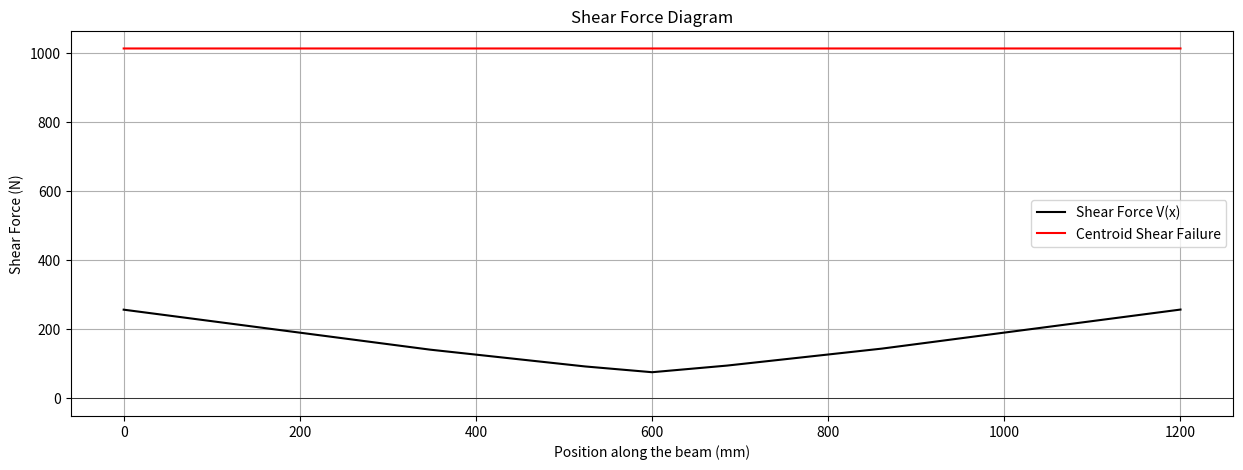
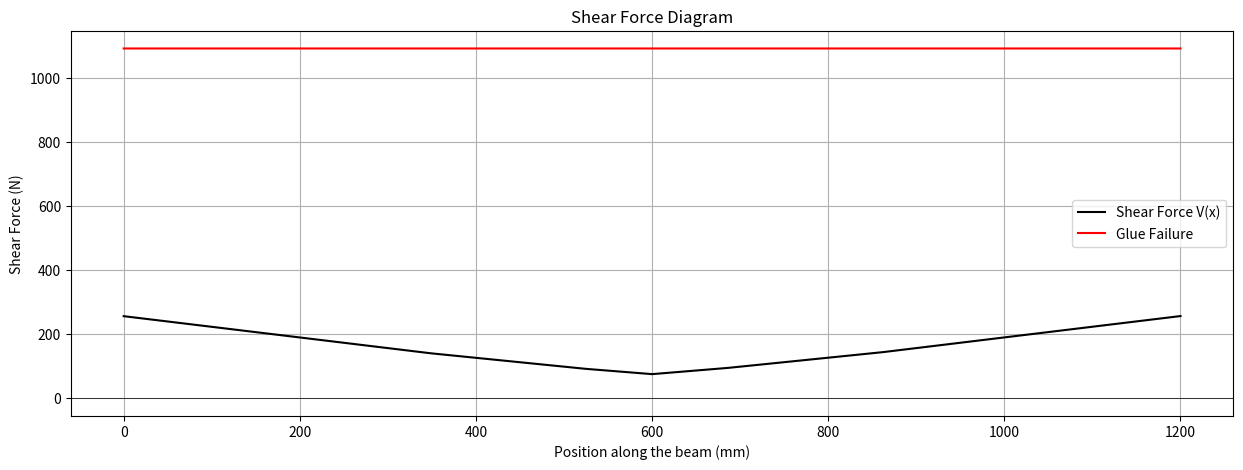
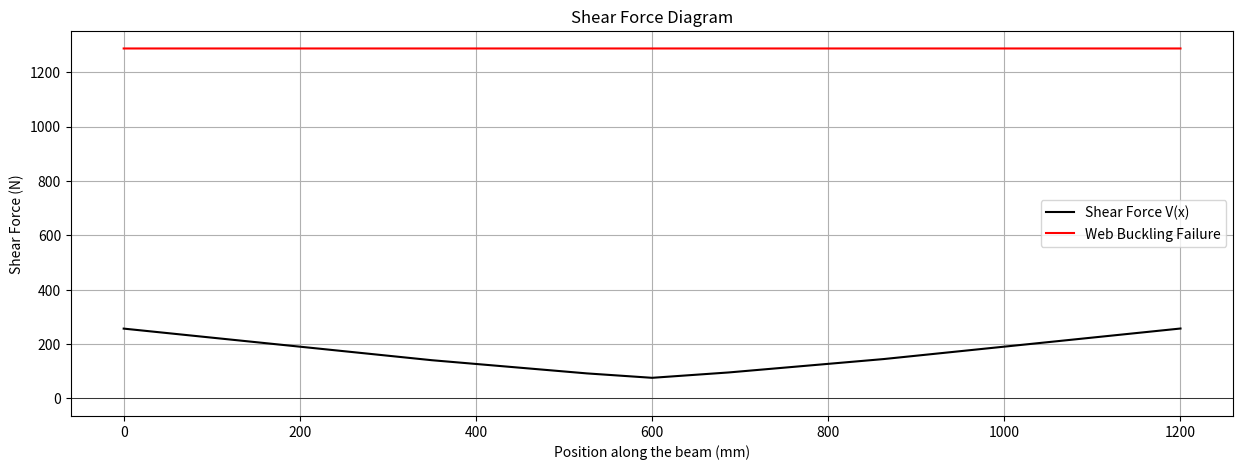
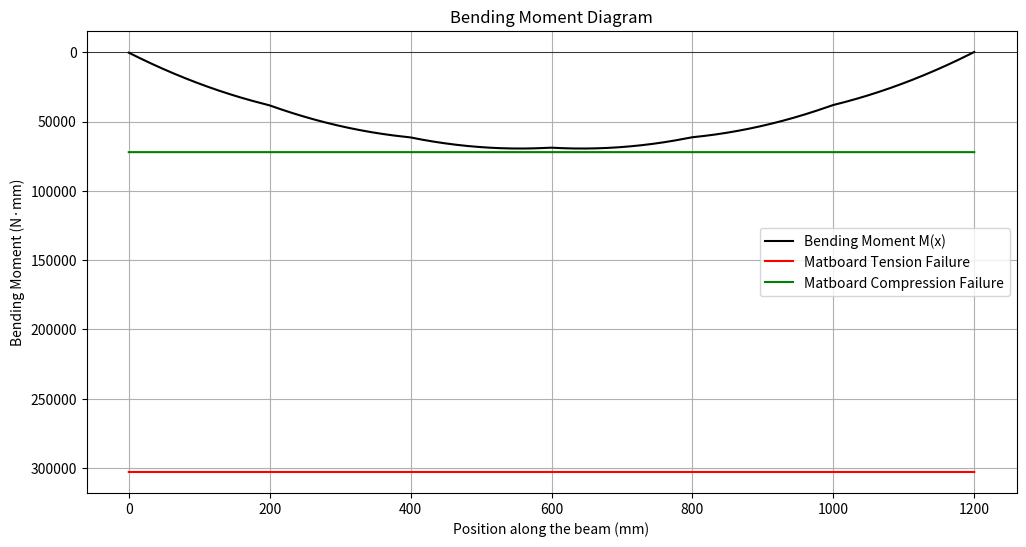
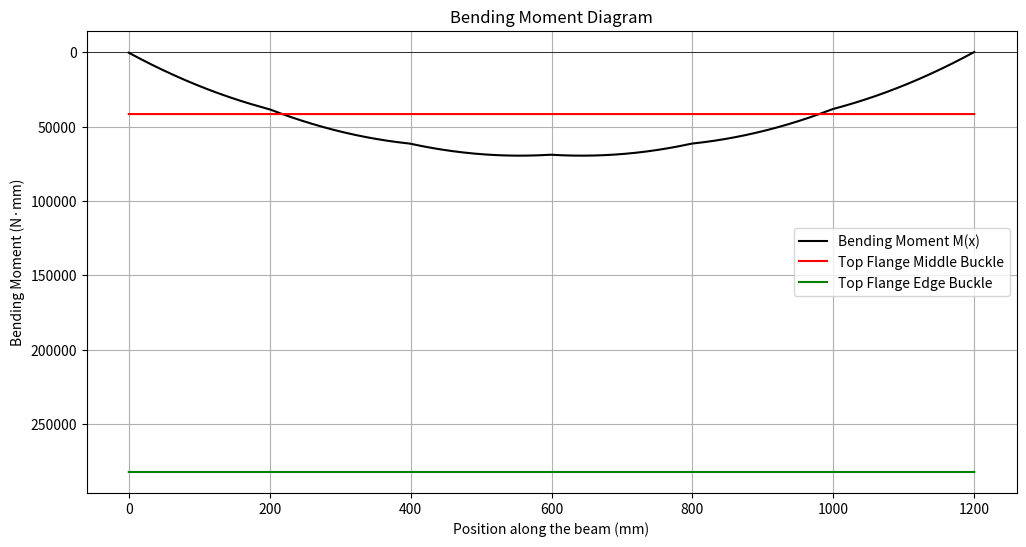
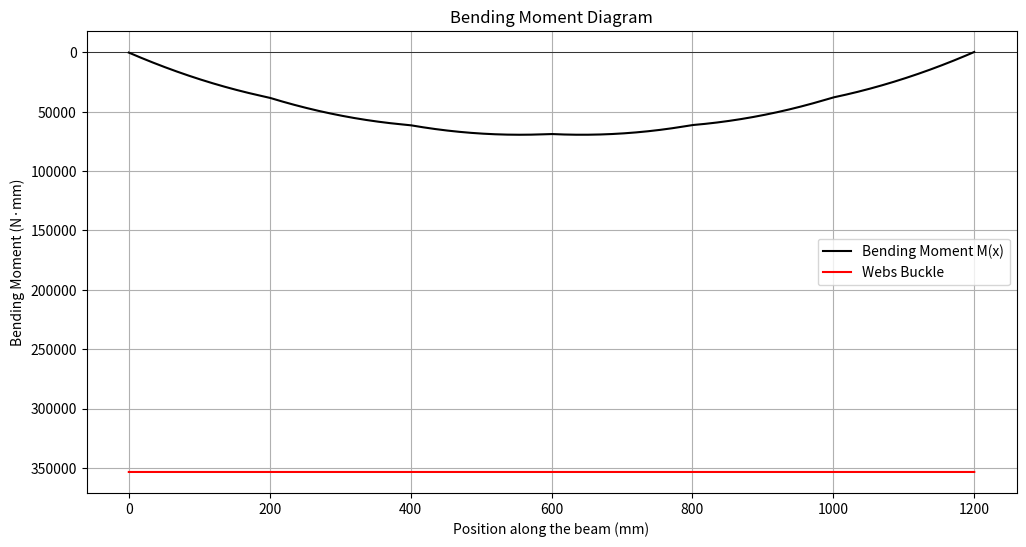
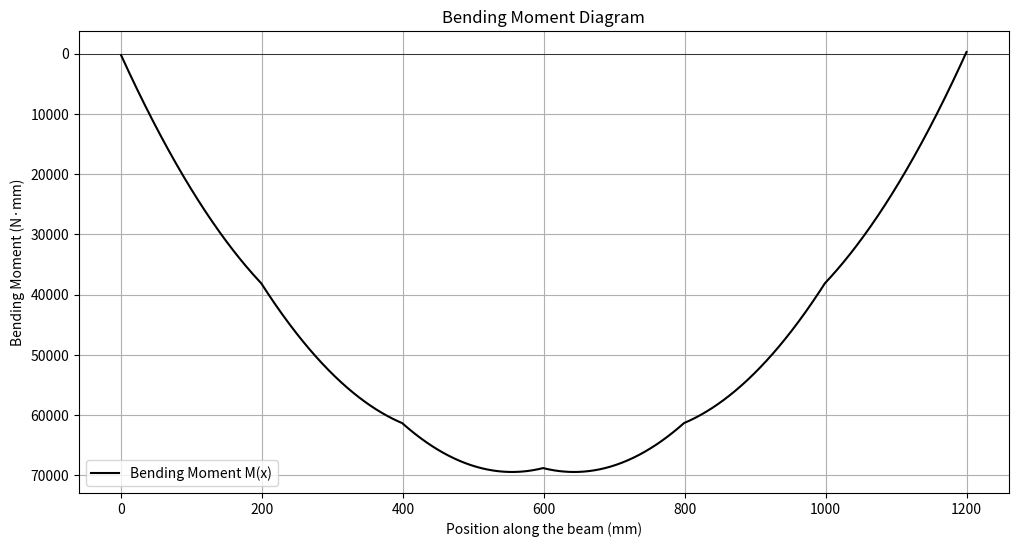

The matplotlib source for these figures, in order:
# Import libraries to help with calculations and plotting
import numpy as np
import matplotlib.pyplot as plt
import math

#Calculate ybar
def calculate_ybar(shape_of_crosssection):
    sum_Ai_di = 0
    sum_Ai = 0
    for i in range(len(shape_of_crosssection)):
        # ybar = sum(Ai*di)/sum(Ai)
        sum_Ai_di += shape_of_crosssection[i][0] * shape_of_crosssection[i][1] * shape_of_crosssection[i][2]
        sum_Ai += shape_of_crosssection[i][0] * shape_of_crosssection[i][1]
    ybar = sum_Ai_di / sum_Ai
    return ybar

#Calculate I
def calculate_I(shape_of_cresssection, ybar):
    sum_I0 = 0
    sum_Ai_d2 = 0
    for i in range(len(shape_of_cresssection)):
        # I = sum(I0) + sum(Ai*(d)^2)
        sum_I0 += (shape_of_cresssection[i][0] * (shape_of_cresssection[i][1])**3) / 12
        d = shape_of_cresssection[i][2] - ybar
        sum_Ai_d2 += shape_of_cresssection[i][0] * shape_of_cresssection[i][1] * (d**2)
    I = sum_I0 + sum_Ai_d2
    return I

#Calculate for Q at certain height y
def calculate_Q(shape_of_crosssection, y):
    # All Q is calculated from the bot
    Q = 0
    for i in range(len(shape_of_crosssection)):
        ytop_i = shape_of_crosssection[i][2] + shape_of_crosssection[i][1] / 2 # distance of part from its top to the bot of the crosssection
        ybot_i = shape_of_crosssection[i][2] - shape_of_crosssection[i][1] / 2 # distance of part from its bot to the bot of the crosssection
        if shape_of_crosssection[i][2] < y: # check which part is below the height y
            if ytop_i < y: # check whether is the whole part or part of it is below y
                Q += shape_of_crosssection[i][0] * shape_of_crosssection[i][1] * (y - shape_of_crosssection[i][2]) # Q = A * d
            else:
                Q += shape_of_crosssection[i][0] * ((y - ybot_i) / 2)
    return Q

#Calculate flextual strsses
def calculate_flextual_strss(max_BMD, ybar, height, I):
    # sigma = My/I
    if max_BMD > 0: # check the sign of the BMD
        tension_stress = max_BMD * ybar / I
        compression_stress = max_BMD * (height - ybar) / I
    else:
        compression_stress = max_BMD * ybar / I
        tension_stress= max_BMD * (height - ybar) / I
    return tension_stress, compression_stress

# Calculate shear stress
def calculate_tau(max_SFD, Q, I, b):
    # tau = VQ/Ib
    return (max_SFD * Q) / (I * b)

#Calculate flex_buck
def calculate_flex_buck(K, E, mu, t, b):
    # sigma_buck = (K*pi^2*E)/12*(1-mu^2)) * (t/b)^2
    return ((K * (math.pi**2) * E) / (12 * (1 - mu**2))) * ((t / b)**2)

#Calculate shear buck
def  calculate_shear_buck(E, mu, t, a, h):
    # tau_buck = (5*pi^2*E)/12*(1-mu^2)) * ((t/a)^2 + (t/h)^2)
    return ((5 * (math.pi**2) * E) / (12 * (1 - mu**2))) * ((t / a)**2 + (t / h)**2)

#Calculate FOS
def calculate_FOS(sigma_ten, sigma_bot, sigma_comp, sigma_top, sigma_buck1, sigma_buck2, sigma_buck3, tau_max, tau_cent, tau_glue_max, tau_glue, tau_buck):
    FOS = {}
    FOS['tension'] = sigma_ten / sigma_bot
    FOS['compression'] = sigma_comp / sigma_top
    FOS['flexbuck1'] = sigma_buck1 / sigma_top
    FOS['flexbuck2'] = sigma_buck2 / sigma_top
    FOS['flexbuck3'] = sigma_buck3 / sigma_top
    FOS['shear'] = tau_max / tau_cent
    FOS['glue'] = tau_glue_max / tau_glue
    FOS['shearbuck'] = tau_buck / tau_cent
    return FOS

#Visualizing; finding the shear force and bending moment capacities 
def visualize(FOS, max_BMD, max_SFD):
    M_fail_ten = [0] * 1201
    M_fail_comp = [0] * 1201
    M_fail_buck1 = [0] * 1201
    M_fail_buck2 = [0] * 1201
    M_fail_buck3 = [0] * 1201
    V_fail_shear = [0] * 1201
    V_fail_glue = [0] * 1201
    V_fail_buck = [0] * 1201
    for i in range(1201):
        M_fail_ten[i] = FOS['tension'] * max_BMD
        M_fail_comp[i] = FOS['compression'] * max_BMD
        M_fail_buck1[i] = FOS['flexbuck1'] * max_BMD
        M_fail_buck2[i] = FOS['flexbuck2'] * max_BMD
        M_fail_buck3[i] = FOS['flexbuck3'] * max_BMD
        V_fail_shear[i] = FOS['shear'] * max_SFD
        V_fail_glue[i] = FOS['glue'] * max_SFD
        V_fail_buck[i] = FOS['shearbuck'] * max_SFD
    return M_fail_ten, M_fail_comp, M_fail_buck1, M_fail_buck2, M_fail_buck3, V_fail_shear, V_fail_glue, V_fail_buck

if __name__ == '__main__':
    # Beam properties
    L = 1200  # Length of the beam in mm
    n = 1200  # divide in 1 mm
    sigma_ten = 30 # maximum tension stress for matboard
    sigma_comp = 6 # maximum compression stress for matboard
    tau_max = 4 # maximum shear stress for matboard
    tau_glue_max = 2 # maximum shear stress for glue
    E = 4000 # Young’s modulus
    mu = 0.2 # Poisson's ratio
    P = 400   # weight of whole train
    x = np.linspace(0, L, 1201)   # linspace to approximate the beam length
    x_train = [-856, -680, -516, -340, -176, 0]  # distance/length between point loads
    point_loads = [400/6, 400/6, 400/6, 400/6, 400/6, 400/6]
    dx = 1
    SFD = [[] for i in range(2057)]
    BMD = [[] for i in range(2057)]
    for xj in range(2057): # beginning at the first wheel on the bridge and stop at the last train leaving the bridge
        train_location = [0, 0, 0, 0, 0, 0] #reset train's location when it moves forward 1mm
        moment_A = 0
        Fyb = 0
        Fya = 0
        total_load = 0
        #reset all the number to 0 when the train has moved
        for i in range(len(x_train)):
            train_location[i] = x_train[i] + xj #set the location of the train
            if 0 <= train_location[i] <= 1200: #detect whether the wheel is on the bridge or not
                moment_A += point_loads[i] * train_location[i] # calculate the moment
                total_load += point_loads[i] #calculate the total load
        Fyb = moment_A / L #calculate the reaction force at the end of the bridge
        Fya = total_load - Fyb #calculate the reaction force at the beginning of the bridge
        cur_SFD = np.full(n + 1, Fya) #initial set of SFD
        #create cur_SFD at one single location of the train
        for i in range(len(x_train)):
            if 0 <= train_location[i] <= 1200:
                indices = x >= train_location[i]
                cur_SFD[indices] -= point_loads[i]
        #calculate BMD
        cur_BMD = np.cumsum(cur_SFD) * dx
        # put all SFD and BMD into SFE and BME
        SFD[xj].append(cur_SFD.tolist())
        BMD[xj].append(cur_BMD.tolist())
    #initial sets for maximum SFD and BMD
    SFE = [0] * 1201
    BME = [0] * 1201
    # find maximum SFD and BMD
    BME_dis = 0
    for i in range(1201):
        for xj in range(2057):
            if abs(SFE[i]) <= abs(SFD[xj][0][i]):
                SFE[i] = abs(SFD[xj][0][i])
            if abs(BME[i]) <= abs(BMD[xj][0][i]):
                BME[i] = BMD[xj][0][i]
    max_SFD = SFE[0]
    max_BMD = BME[0]
    for i in range(1201):
        if max_SFD <= SFE[i]:
            max_SFD = SFE[i]
            max_SFD_dis = i
        if max_BMD <= BME[i]:
            max_BMD = BME[i]
            max_BMD_dis = i
    for xj in range(2057):
        if BMD[xj][0][643] == max_BMD:
            print(xj)
            break
    shape_of_design0 = [
    #length(b),height(h),dis of centroid to bot edge(y)
    [100, 1.27, 75.635], # top piece
    [5, 1.27, 74.365], #glue tape
    [5, 1.27, 74.365], #glue tape
    [1.27, 73.73, 38.135],
    [1.27, 73.73, 38.135],
    [80, 1.27, 0.635] #bot piece
    ]
    '''
    -------------------
      --           --
      -             -
      -             -
      -             -
      -             -
      -             -
      ---------------
    '''
    ybar = calculate_ybar(shape_of_design0)
    I = calculate_I(shape_of_design0, ybar)
    Qcent = calculate_Q(shape_of_design0, ybar)
    Qglue = calculate_Q(shape_of_design0, 75)
    sigma_bot, sigma_top = calculate_flextual_strss(max_BMD, ybar, 76.27, I)
    tau_cent = calculate_tau(max_SFD, Qcent, I, 2.54)
    tau_glue = calculate_tau(max_SFD, Qglue, I, 10)
    sigma_buck1 = calculate_flex_buck(4, E, mu, 1.27, 80)
    sigma_buck2 = calculate_flex_buck(0.425, E, mu, 1.27, 10)
    sigma_buck3 = calculate_flex_buck(6, E, mu, 1.27, 75 - ybar)
    tau_buck = calculate_shear_buck(E, mu, 1.27, float('inf'), 73.73) # The design0 don't have a diaphragm so the a goes to infinite
    FOS = calculate_FOS(sigma_ten, sigma_bot, sigma_comp, sigma_top, sigma_buck1, sigma_buck2, sigma_buck3, tau_max, tau_cent, tau_glue_max, tau_glue, tau_buck)
    M_fail_ten, M_fail_comp, M_fail_buck1, M_fail_buck2, M_fail_buck3, V_fail_shear, V_fail_glue, V_fail_buck = visualize(FOS, max_BMD, max_SFD)
    print("Centroid Axis ybar:", ybar)
    print("Second moment of inertia:", I)
    print("Q at centroid", Qcent)
    print("Q at glue:", Qglue)
    print("Maximum shear force:", max_SFD)
    print("Maximum bending moment:", max_BMD)
    print("Maximum tensile flexural stress:", sigma_bot)
    print("Maximum comressive flexural stress:", sigma_top)
    print("Max shear stress at centroid:", tau_cent)
    print("Max shear stress at glue:", tau_glue)
    print("Top flange middle bucking stress:", sigma_buck1)
    print("Top flange edge bucking stress:", sigma_buck2)
    print("Webs bucking stress:", sigma_buck3)
    print("Shear bucking on webs:", tau_buck)
    print("FOS of different failure mode:",FOS)
    #graphing
    # plotting SFD vs. centroid shear failure
    plt.figure(figsize=(15, 5))
    plt.plot(x, SFE, label='Shear Force V(x)', color='black')
    plt.plot(x, V_fail_shear, label='Centroid Shear Failure', color='red')
    plt.title('Shear Force Diagram')
    plt.xlabel('Position along the beam (mm)')
    plt.ylabel('Shear Force (N)')
    plt.grid(True)
    plt.axhline(0, color='black', linewidth=0.5)
    plt.legend()
    plt.show()

    # plotting SFD vs. glue failure
    plt.figure(figsize=(15, 5))
    plt.plot(x, SFE, label='Shear Force V(x)', color='black')
    plt.plot(x, V_fail_glue, label='Glue Failure', color='red')
    plt.title('Shear Force Diagram')
    plt.xlabel('Position along the beam (mm)')
    plt.ylabel('Shear Force (N)')
    plt.grid(True)
    plt.axhline(0, color='black', linewidth=0.5)
    plt.legend()
    plt.show()

    # plotting SFD vs. web buckling failure
    plt.figure(figsize=(15, 5))
    plt.plot(x, SFE, label='Shear Force V(x)', color='black')
    plt.plot(x, V_fail_buck, label='Web Buckling Failure', color='red')
    plt.title('Shear Force Diagram')
    plt.xlabel('Position along the beam (mm)')
    plt.ylabel('Shear Force (N)')
    plt.grid(True)
    plt.axhline(0, color='black', linewidth=0.5)
    plt.legend()
    plt.show()

    # plotting BMD vs. matboard tension and comression failure
    plt.figure(figsize=(12, 6))
    plt.gca().invert_yaxis()
    plt.plot(x, BME, label='Bending Moment M(x)', color='black')
    plt.plot(x, M_fail_ten, label='Matboard Tension Failure', color='red')
    plt.plot(x, M_fail_comp, label='Matboard Compression Failure', color='green')
    plt.title('Bending Moment Diagram')
    plt.xlabel('Position along the beam (mm)')
    plt.ylabel('Bending Moment (N·mm)')
    plt.grid(True)
    plt.axhline(0, color='black', linewidth=0.5)
    plt.legend()
    plt.show()

    # plotting BMD vs. top flange buckling failure
    plt.figure(figsize=(12, 6))
    plt.gca().invert_yaxis()
    plt.plot(x, BME, label='Bending Moment M(x)', color='black')
    plt.plot(x, M_fail_buck1, label='Top Flange Middle Buckle', color='red')
    plt.plot(x, M_fail_buck2, label='Top Flange Edge Buckle', color='green')
    plt.title('Bending Moment Diagram')
    plt.xlabel('Position along the beam (mm)')
    plt.ylabel('Bending Moment (N·mm)')
    plt.grid(True)
    plt.axhline(0, color='black', linewidth=0.5)
    plt.legend()
    plt.show()

    # plotting BMD vs. web buckling failure
    plt.figure(figsize=(12, 6))
    plt.gca().invert_yaxis()
    plt.plot(x, BME, label='Bending Moment M(x)', color='black')
    plt.plot(x, M_fail_buck3, label='Webs Buckle', color='red')
    plt.title('Bending Moment Diagram')
    plt.xlabel('Position along the beam (mm)')
    plt.ylabel('Bending Moment (N·mm)')
    plt.grid(True)
    plt.axhline(0, color='black', linewidth=0.5)
    plt.legend()
    plt.show()

    plt.figure(figsize=(12, 6))
    plt.gca().invert_yaxis()
    plt.plot(x, BME, label='Bending Moment M(x)', color='black')
    plt.title('Bending Moment Diagram')
    plt.xlabel('Position along the beam (mm)')
    plt.ylabel('Bending Moment (N·mm)')
    plt.grid(True)
    plt.axhline(0, color='black', linewidth=0.5)
    plt.legend()
    plt.show()
